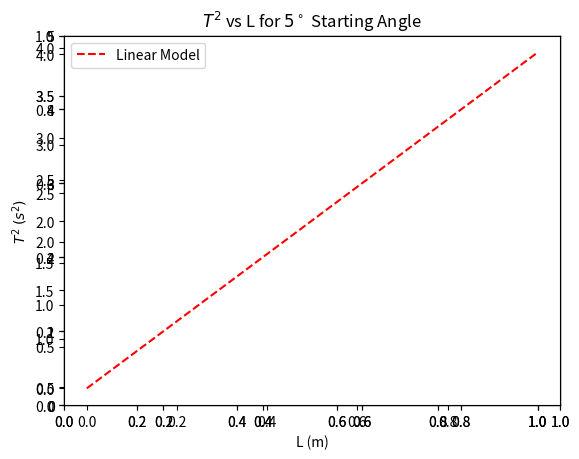

Recreate this plot in Python.
# -*- coding: utf-8 -*-
"""
Created on Fri Oct  5 14:18:50 2018

[redacted]
"""

import matplotlib.pyplot as plt
import numpy as np


T2_small_vals = [3.95,3.64,2.96,2.74,2.34,1.96,1.53,1.21,.8,.49]
L_small_vals = [1.0,.9,.8,.7,.6,.5,.4,.3,.2,.1]

N = len(L_small_vals)

sum_y = 0
sum_x = 0
sum_xy = 0
sum_x_squared = 0

for i in range(0,N):
    sum_y = sum_y + T2_small_vals[i]
    sum_x = sum_x + L_small_vals[i]
    sum_xy = sum_xy + L_small_vals[i]*T2_small_vals[i]
    sum_x_squared = sum_x_squared + L_small_vals[i]**2
    
Delta = N*sum_x_squared - (sum_x)**2
A = (sum_x_squared*sum_y - sum_x*sum_xy) / Delta
B = (N*sum_xy - sum_x*sum_y) / Delta

deviation = 0
for i in range (0,N):
    deviation = deviation + (T2_small_vals[i] - A - B*L_small_vals[i])**2
    
sigma_y = np.sqrt(deviation / (N-2))

sigma_A = sigma_y*np.sqrt(sum_x_squared/Delta)
sigma_B = sigma_y*np.sqrt(N/Delta)

x_plot = np.linspace(0,1,11)
plt.ylim((0,5))

def my_fit(x):
    return (A + B*x)

fig = plt.figure(1)

my_fig = fig.add_subplot(1,1,1)
my_fig2 = fig.add_subplot(1,1,1)
my_fig.grid(True)
my_fig.scatter(L_small_vals, T2_small_vals, color = 'b', label = 'Experimental Data', marker='o')
#my_fig2.plot(x_plot,my_fit(x_plot), color ='b', linestyle = '-')
my_fig.set_xlabel('L (m)')
my_fig.set_ylabel('$T^2$ $(s^2)$')
my_fig.set_title('$T^2$ vs L for $5^\circ$ Starting Angle')

L = 1.0
g = 9.8
theta_0 = 5*np.pi/180
omega_0 = 0
t_0 = 0 
delta_t = 10**(-3)

# lists to store data
l = np.linspace(0.1,L,1000)
T_values = []
T2_values = []


# nested loop
# for loop handles different lengths of pendulum
for n in range(len(l)):
    # set initial conditions for looping calculations
    flag = True
    t_i = t_0
    omega_i = omega_0
    theta_i = theta_0
    counter = 0
    
    # while loop handles omega and theta values
    while flag == True:
        omega_f = omega_i - (g/l[n]) *np.sin(theta_i) * delta_t
        theta_f = theta_i + omega_f*delta_t
        t_f = t_i + delta_t
        
        omega_i = omega_f
        theta_i = theta_f
        t_i = t_f
        
        # when your current position is really close to the starting position
        # exit the while loop becuase you've gone a full period
        if (np.abs(theta_i - theta_0) < 10**(-4) and counter >= 20):
            flag = False
        #This counter ensures that the theta goes back to starting position and not just move a small step
        counter = counter + 1
      
    
    T_values.append(t_i)
    T2_values.append( T_values[n]**2 )
    
    
    
fig = plt.figure(1)
plt.plot(l, T2_values, color = 'green', label ='Nonlinear Model', linestyle = '-.')
plt.legend(loc = 'best')

T2_linear_small_vals = [4.02,3.62,3.22,2.82,2.41,2.01,1.61,1.21,.80,.40]

N = len(L_small_vals)

sum_y = 0
sum_x = 0
sum_xy = 0
sum_x_squared = 0

for i in range(0,N):
    sum_y = sum_y + T2_linear_small_vals[i]
    sum_x = sum_x + L_small_vals[i]
    sum_xy = sum_xy + L_small_vals[i]*T2_linear_small_vals[i]
    sum_x_squared = sum_x_squared + L_small_vals[i]**2
    
Delta = N*sum_x_squared - (sum_x)**2
A = (sum_x_squared*sum_y - sum_x*sum_xy) / Delta
B = (N*sum_xy - sum_x*sum_y) / Delta

deviation = 0
for i in range (0,N):
    deviation = deviation + (T2_linear_small_vals[i] - A - B*L_small_vals[i])**2
    
sigma_y = np.sqrt(deviation / (N-2))

sigma_A = sigma_y*np.sqrt(sum_x_squared/Delta)
sigma_B = sigma_y*np.sqrt(N/Delta)

x_plot = np.linspace(0,1,11)
plt.ylim((0,5))

def my_fit(x):
    return (A + B*x)

fig = plt.figure(1)

my_fig = fig.add_subplot(1,1,1)
my_fig2 = fig.add_subplot(1,1,1)
my_fig.grid(True)
#my_fig.scatter(L_small_vals, T2_linear_small_vals, color = 'red', label = 'Linear Model')
my_fig2.plot(x_plot,my_fit(x_plot), color ='red', label = 'Linear Model', linestyle = '--')
plt.legend(loc = 'best')
plt.savefig('T2 v L Small.png', dpi=300)
